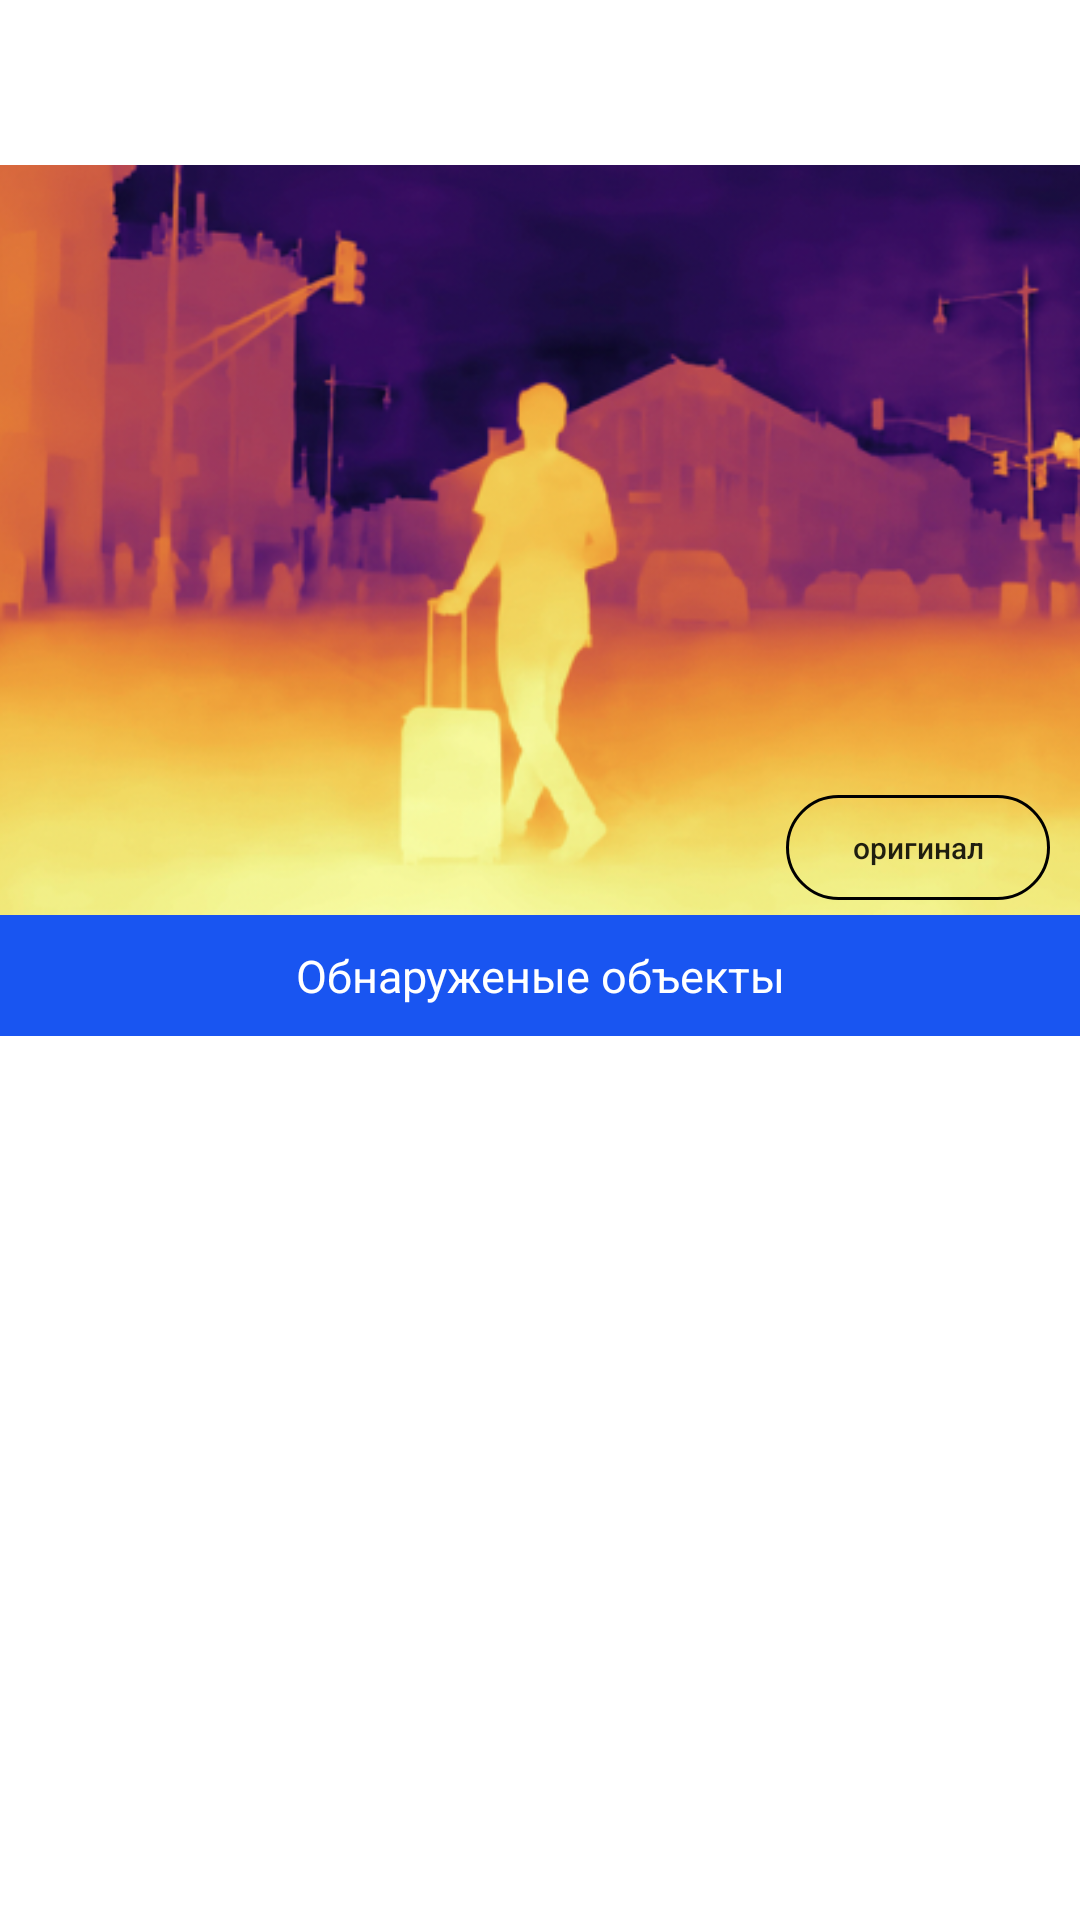

Write the Android layout XML for this screen, with the resource values it uses.
<!-- AndroidManifest.xml: application theme Theme.DepthMapping -->
<!-- res/layout/recognized_image_fragment.xml -->
<?xml version="1.0" encoding="utf-8"?>
<RelativeLayout xmlns:android="http://schemas.android.com/apk/res/android"
    xmlns:tools="http://schemas.android.com/tools"
    android:layout_width="match_parent"
    android:layout_height="match_parent"
    xmlns:app="http://schemas.android.com/apk/res-auto"
    tools:context=".ui.home.recognized.RecognizedImageFragment">

    <LinearLayout
        android:id="@+id/linear"
        android:layout_width="match_parent"
        android:layout_height="wrap_content"
        android:orientation="vertical"
        tools:ignore="MissingConstraints">

        <androidx.constraintlayout.widget.ConstraintLayout
            android:layout_width="match_parent"
            android:layout_height="wrap_content">
        <ImageView
            android:id="@+id/imageView"
            android:layout_width="match_parent"
            android:layout_height="250dp"
            android:layout_marginTop="55dp"
            android:scaleType="centerCrop"
            android:src="@drawable/text_test_img"
            app:layout_constraintEnd_toEndOf="parent"
            app:layout_constraintStart_toStartOf="parent"
            app:layout_constraintTop_toTopOf="parent" />

            <Button
                android:id="@+id/originButton"
                android:layout_width="wrap_content"
                android:layout_height="35dp"
                android:layout_marginRight="10dp"
                android:layout_marginBottom="5dp"
                android:background="@drawable/button_round"
                android:text="@string/origin"
                android:textAllCaps="false"
                android:textSize="10dp"
                app:layout_constraintBottom_toBottomOf="parent"
                app:layout_constraintEnd_toEndOf="parent" />
        </androidx.constraintlayout.widget.ConstraintLayout>

        <TextView
            android:layout_width="match_parent"
            android:layout_height="wrap_content"
            android:background="@color/purple_500"
            android:gravity="center"
            android:paddingVertical="10dp"
            android:text="@string/detective_objects"
            android:textColor="@color/white"
            android:textSize="15dp" />

    </LinearLayout>


    <androidx.recyclerview.widget.RecyclerView
        android:id="@+id/recyclerView"
        android:layout_width="match_parent"
        android:layout_height="wrap_content"
        android:layout_gravity="center_horizontal"
        android:gravity="center_horizontal"
        android:layout_below="@+id/linear"
        android:layout_centerVertical="true"
        android:layout_alignParentBottom="true"
        app:layout_constraintEnd_toEndOf="parent"
        app:layout_constraintStart_toStartOf="parent" />


</RelativeLayout>
<!-- resources referenced by this layout -->
<resources>
  <color name="purple_500">#1955f1</color>
  <color name="white">#FFFFFFFF</color>
  <!-- drawable button_round (drawable) -->
  <?xml version="1.0" encoding="utf-8"?>
  <selector xmlns:android="http://schemas.android.com/apk/res/android">
  
      <item android:state_pressed="true" >
  
          <shape android:shape="rectangle">
              <corners android:radius="20dp"/>
              <stroke android:width="1dp"
                  android:color="@color/main"/>
          </shape>
  
      </item>
  
      <item>
  
          <shape android:shape="rectangle">
              <corners android:radius="20dp"/>
              <stroke android:width="1dp"
                  android:color="@color/black"/>
  
          </shape>
      </item>
  
  </selector>
  <!-- drawable text_test_img: png bitmap (drawable-v24, 201487 bytes) -->
  <string name="detective_objects">Обнаруженые объекты</string>
  <string name="origin">оригинал</string>
  <style name="Theme.DepthMapping" parent="Theme.MaterialComponents.DayNight.DarkActionBar">
          
          <item name="colorPrimary">@color/purple_500</item>
          <item name="colorPrimaryVariant">@color/purple_700</item>
          <item name="colorOnPrimary">@color/white</item>
          
          <item name="colorSecondary">@color/whiteHeader</item>
          <item name="colorSecondaryVariant">@color/teal_700</item>
          <item name="color">@color/teal_700</item>
          <item name="colorOnSecondary">@color/black</item>
          
          <item name="android:statusBarColor" tools:targetApi="l">?attr/colorPrimaryVariant</item>
          
      </style>
  <color name="main">#1955f1</color>
  <color name="black">#FF000000</color>
  <color name="purple_700">#1955f1</color>
  <color name="whiteHeader">#FFFFFFFF</color>
  <color name="teal_700">#FF018786</color>
</resources>
